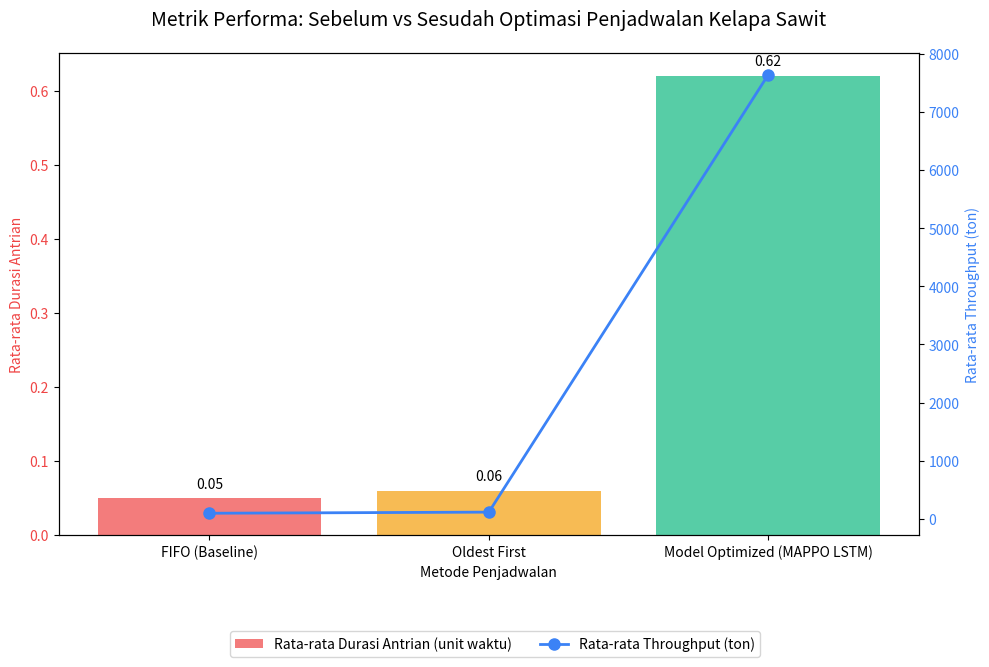

Here is the Python script that generated this plot: (Note: this script raises an exception after producing the figure.)
import matplotlib.pyplot as plt
import numpy as np

methods = ['FIFO (Baseline)', 'Oldest First', 'Model Optimized (MAPPO LSTM)']
queue_times = [0.05, 0.06, 0.62]  # Rata-rata avg_queue_time 
throughputs = [96.00, 115.20, 7638.55]  # Rata-rata throughput_tons (ton)
rewards = [648.00, -40.00, 636.47]  # Rata-rata reward

fig, ax1 = plt.subplots(figsize=(10, 6))

# Bar untuk queue time (kiri)
bars = ax1.bar(methods, queue_times, color=['#ef4444', '#f59e0b', '#10b981'], alpha=0.7, label='Rata-rata Durasi Antrian (unit waktu)')
ax1.set_ylabel('Rata-rata Durasi Antrian', color='#ef4444')
ax1.tick_params(axis='y', labelcolor='#ef4444')

# Garis untuk throughput (kanan)
ax2 = ax1.twinx()
ax2.plot(methods, throughputs, 'o-', color='#3b82f6', linewidth=2, markersize=8, label='Rata-rata Throughput (ton)')
ax2.set_ylabel('Rata-rata Throughput (ton)', color='#3b82f6')
ax2.tick_params(axis='y', labelcolor='#3b82f6')

# Judul & label
plt.title('Metrik Performa: Sebelum vs Sesudah Optimasi Penjadwalan Kelapa Sawit', fontsize=14, pad=20)
ax1.set_xlabel('Metode Penjadwalan')
fig.legend(loc='upper center', bbox_to_anchor=(0.5, -0.05), ncol=2)

# Tambah anotasi untuk queue times
for i, bar in enumerate(bars):
    height = bar.get_height()
    ax1.text(bar.get_x() + bar.get_width()/2, height + 0.01, f'{height:.2f}', ha='center', va='bottom')

# Simpan gambar 
plt.tight_layout()
plt.savefig('assets/images/performance-metrics.png', dpi=300, bbox_inches='tight')
plt.show()  # Preview plot